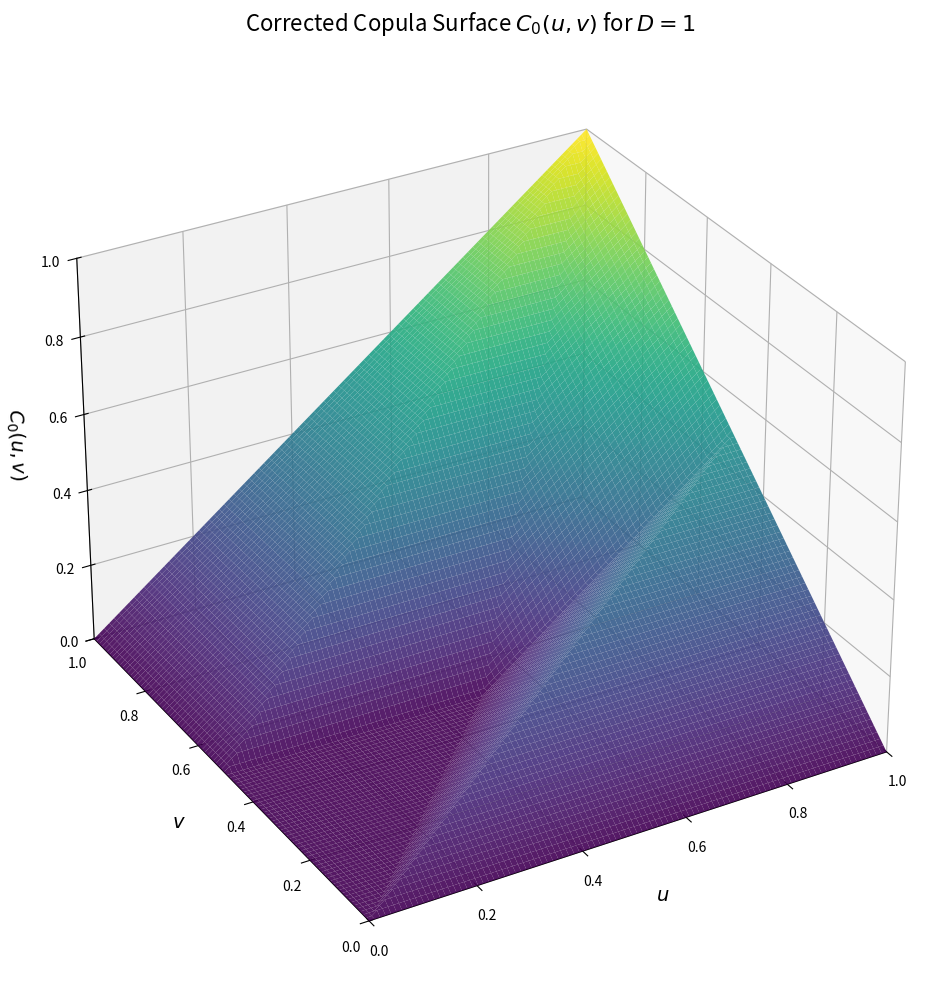

Python code for this plot:
import numpy as np
import matplotlib.pyplot as plt
from mpl_toolkits.mplot3d import Axes3D

# =============================================================================
#   PARAMETER TO TUNE
# =============================================================================
# The global parameter D determines the copula's structure.
# D is the limiting rescaled Lagrange multiplier, D = 3*zeta.
# For all three geometric regimes to be visible, D must be in (0, 1).
# - D -> 0 gives the comonotonicity copula C(u,v) = min(u,v).
# - D -> 1 gives the countermonotonicity copula C(u,v) = max(0, u+v-1).
# A value of D=0.4 shows the three regimes clearly.
D = 1
# =============================================================================


def get_t_minus(v, D):
    """
    Calculates the lower breakpoint function t_-(v) from the corrected
    derivation (H_0). This function defines the upper bound of the
    first support interval [0, t_-(v)].
    This function is vectorized to work with numpy arrays.
    """
    # Define the breakpoints between regimes
    v_minus = D / 2.0
    v_plus = 1.0 - D / 2.0

    # Initialize the result array
    t_m_values = np.zeros_like(v)

    # Define conditions for the three regimes
    cond_low_v = v <= v_minus
    cond_mid_v = (v > v_minus) & (v < v_plus)
    cond_high_v = v >= v_plus

    # Apply the piecewise formula
    t_m_values[cond_low_v] = 0.0
    t_m_values[cond_mid_v] = v[cond_mid_v] - D / 2.0
    t_m_values[cond_high_v] = 2.0 * v[cond_high_v] - 1.0
    
    return t_m_values


def get_t_plus(v, D):
    """
    Calculates the upper breakpoint function t_+(v) from the corrected
    derivation (H_0). This function defines the upper bound of the
    second support interval (v, t_+(v)].
    This function is vectorized to work with numpy arrays.
    """
    # Define the breakpoints between regimes
    v_minus = D / 2.0
    v_plus = 1.0 - D / 2.0

    # Initialize the result array
    t_p_values = np.zeros_like(v)

    # Define conditions for the three regimes
    cond_low_v = v <= v_minus
    cond_mid_v = (v > v_minus) & (v < v_plus)
    cond_high_v = v >= v_plus

    # Apply the piecewise formula
    t_p_values[cond_low_v] = 2.0 * v[cond_low_v]
    t_p_values[cond_mid_v] = v[cond_mid_v] + D / 2.0
    t_p_values[cond_high_v] = 1.0
    
    return t_p_values


def get_copula_C(U, V, D):
    """
    Calculates the value of the copula C(u,v) for a given D, based on the
    corrected formula (C_0).

    Args:
        U (np.ndarray): 2D meshgrid of u-coordinates.
        V (np.ndarray): 2D meshgrid of v-coordinates.
        D (float): The global parameter of the solution, must be in [0, 1].

    Returns:
        np.ndarray: The corresponding copula values C(u,v).
    """
    if not (0 <= D <= 1):
        raise ValueError("Parameter D must be between 0 and 1.")
        
    # First, calculate the breakpoint functions for all v-coordinates
    t_minus_vals = get_t_minus(V, D)
    t_plus_vals = get_t_plus(V, D)

    # Initialize the result array
    C = np.zeros_like(U)

    # Define the masks for the four piecewise regions of the copula
    cond1 = U <= t_minus_vals
    cond2 = (U > t_minus_vals) & (U <= V)
    cond3 = (U > V) & (U <= t_plus_vals)
    cond4 = U > t_plus_vals
    
    # Apply the piecewise formula for C(u,v)
    C[cond1] = U[cond1]
    C[cond2] = t_minus_vals[cond2]
    C[cond3] = t_minus_vals[cond3] + U[cond3] - V[cond3]
    C[cond4] = V[cond4] # This is because t_-(v) + t_+(v) - v = v

    return C

# --- Main script for plotting ---
if __name__ == '__main__':
    # 1. Generate data
    resolution = 100
    u_coords = np.linspace(0, 1, resolution)
    v_coords = np.linspace(0, 1, resolution)
    U, V = np.meshgrid(u_coords, v_coords)
    
    # Calculate the copula surface
    C_vals = get_copula_C(U, V, D)

    # 2. Create the 3D plot
    fig = plt.figure(figsize=(12, 10))
    ax = fig.add_subplot(111, projection='3d')

    # Plot the surface
    ax.plot_surface(U, V, C_vals, cmap='viridis', rstride=1, cstride=1, edgecolor='none', alpha=0.9)

    # 3. Customize the plot
    ax.set_title(f'Corrected Copula Surface $C_0(u,v)$ for $D={D}$', fontsize=16, pad=20)
    ax.set_xlabel('$u$', fontsize=14, labelpad=10)
    ax.set_ylabel('$v$', fontsize=14, labelpad=10)
    ax.set_zlabel('$C_0(u,v)$', fontsize=14, labelpad=10)
    ax.set_xlim(0, 1)
    ax.set_ylim(0, 1)
    ax.set_zlim(0, 1)
    
    # Set a good initial viewing angle
    ax.view_init(elev=30, azim=-120)

    # 4. Show the plot
    plt.tight_layout()
    plt.show()